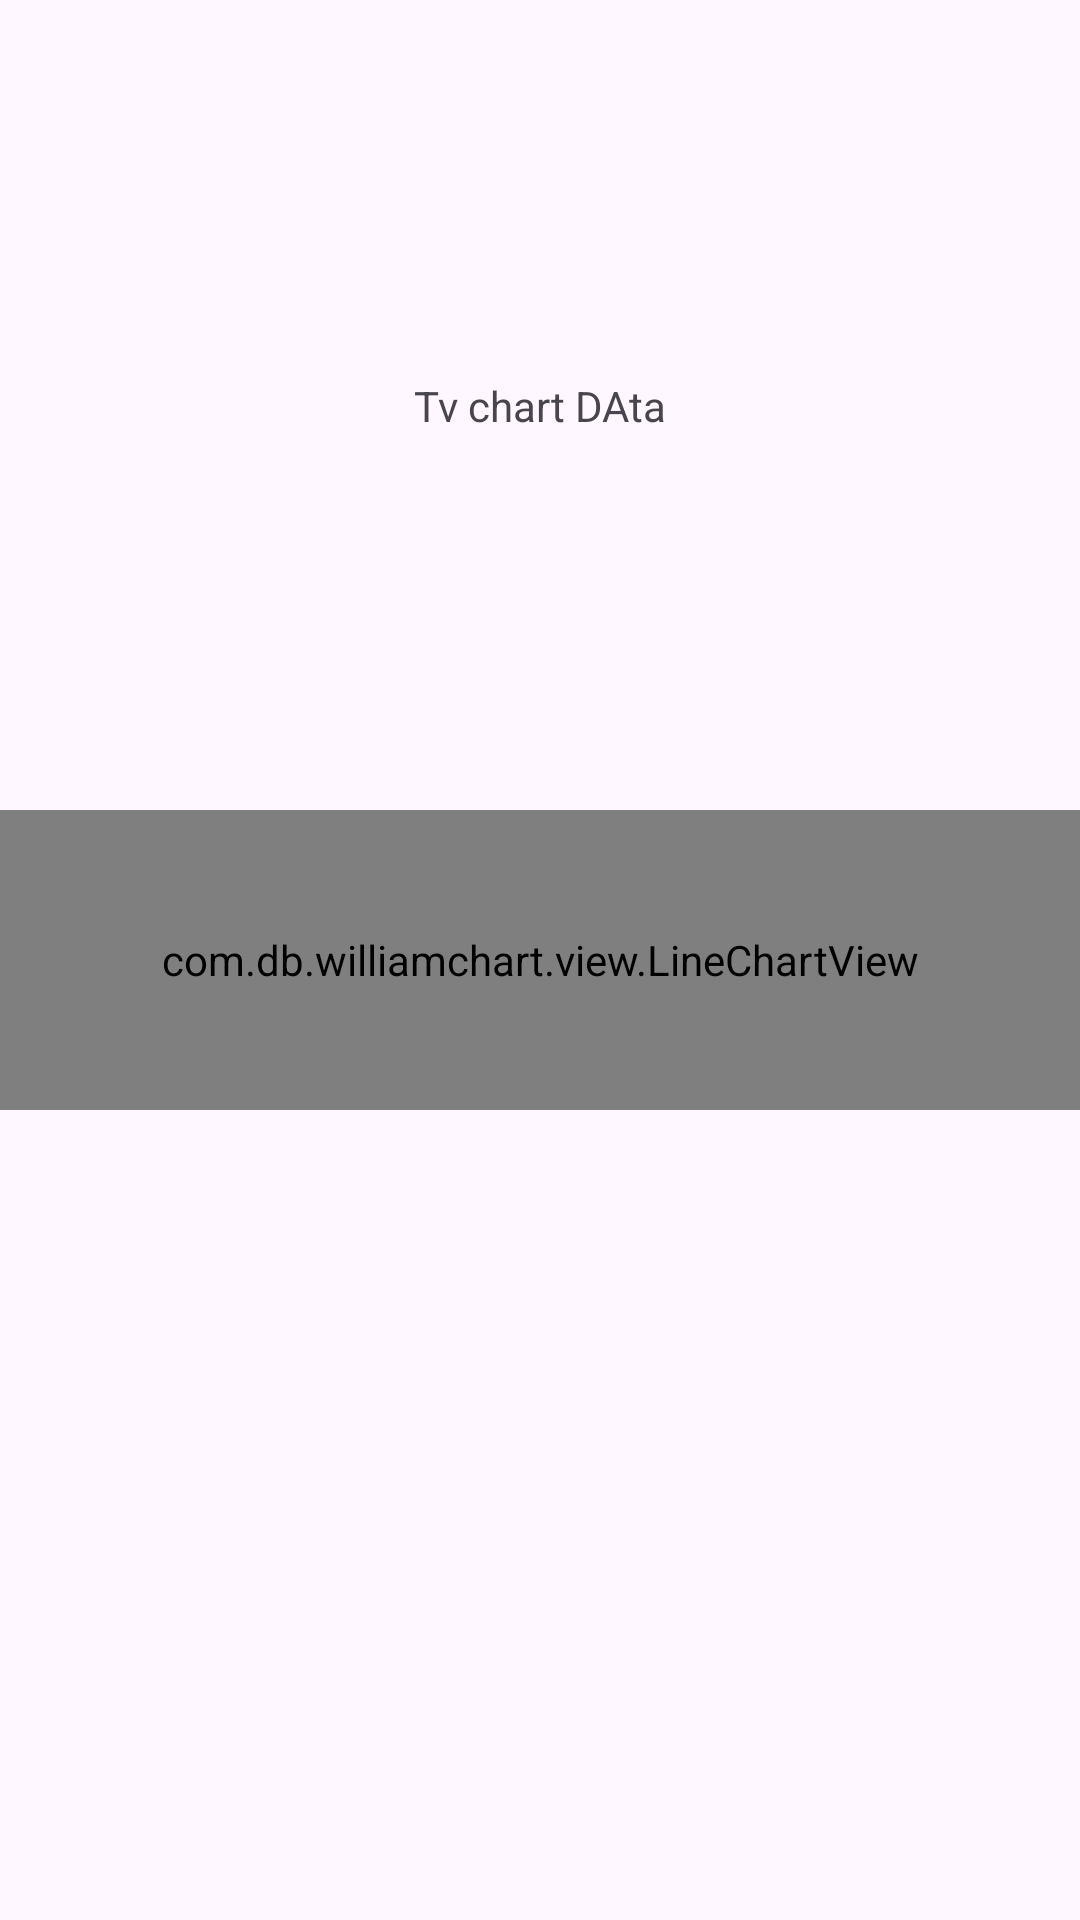

This screen was rendered from an Android layout file. Write that file and the resources it references.
<!-- AndroidManifest.xml: application theme Theme.ChartTutorial -->
<!-- res/layout/activity_line_chart.xml -->
<?xml version="1.0" encoding="utf-8"?>
<androidx.constraintlayout.widget.ConstraintLayout xmlns:android="http://schemas.android.com/apk/res/android"
    xmlns:app="http://schemas.android.com/apk/res-auto"
    xmlns:tools="http://schemas.android.com/tools"
    android:layout_width="match_parent"
    android:layout_height="match_parent"
    tools:context=".LineChartActivity">

    <TextView
        android:id="@+id/tvChartData"
        android:layout_width="wrap_content"
        android:layout_height="wrap_content"
        android:text="Tv chart DAta"
        app:layout_constraintBottom_toTopOf="@+id/lineChartView"
        app:layout_constraintEnd_toEndOf="parent"
        app:layout_constraintStart_toStartOf="parent"
        app:layout_constraintTop_toTopOf="parent" />

    <com.db.williamchart.view.LineChartView
        android:id="@+id/lineChartView"
        android:layout_width="0dp"
        android:layout_height="100dp"
        app:chart_axis="none"
        app:chart_gridEffect="dotted"
        app:chart_lineColor="#0050D8"
        app:chart_lineThickness="3dp"
        app:chart_smoothLine="true"
        app:layout_constraintBottom_toBottomOf="parent"
        app:layout_constraintEnd_toEndOf="parent"
        app:layout_constraintStart_toStartOf="parent"
        app:layout_constraintTop_toTopOf="parent" />
</androidx.constraintlayout.widget.ConstraintLayout>
<!-- resources referenced by this layout -->
<resources>
  <style name="Theme.ChartTutorial" parent="Base.Theme.ChartTutorial" />
  <style name="Base.Theme.ChartTutorial" parent="Theme.Material3.DayNight.NoActionBar">
          
          
      </style>
</resources>
